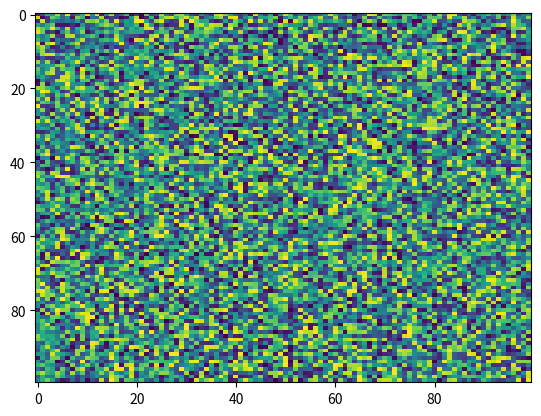

Source code (Python):
import matplotlib.pyplot as plt
import numpy as np
X = np.random.rand(100, 100)
plt.imshow(X=X, cmap='viridis', norm=None, aspect='auto')
